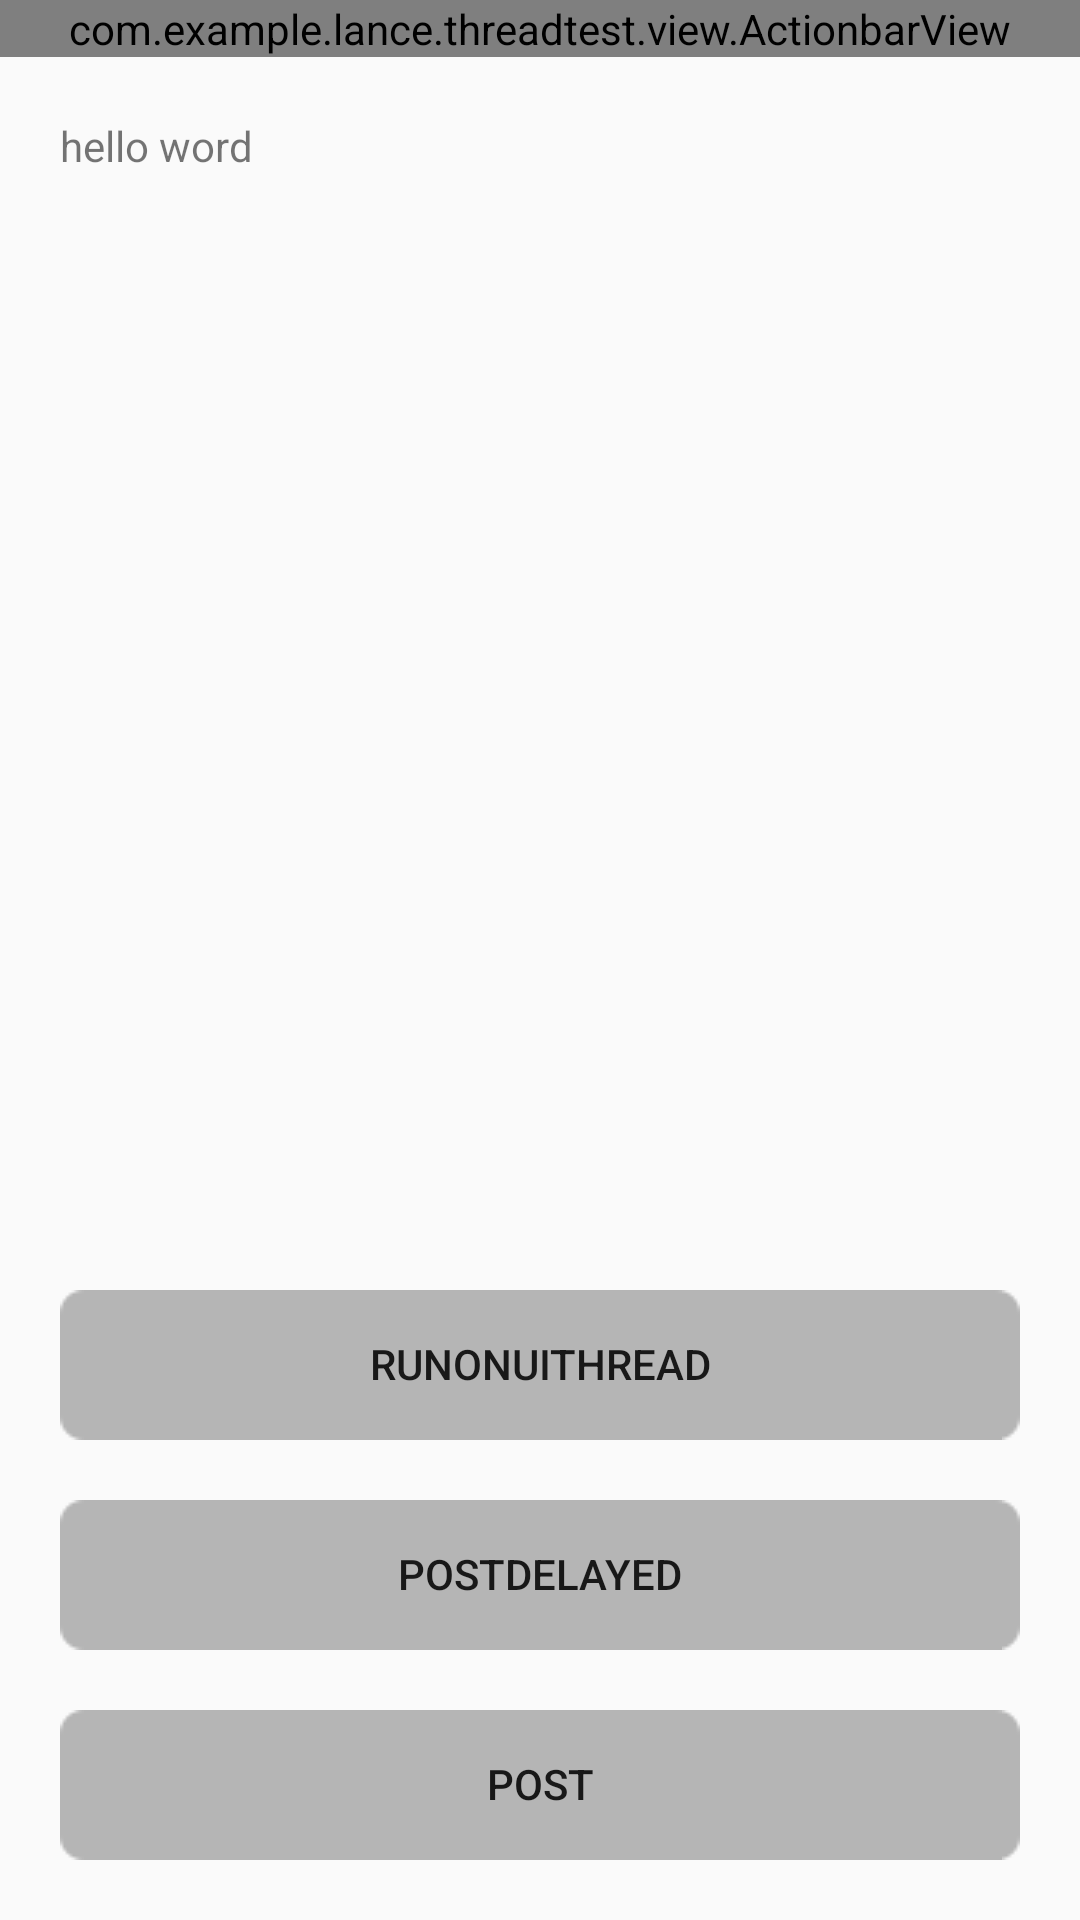

Reconstruct the res/layout file that produces this screen, plus the resources it refers to.
<!-- AndroidManifest.xml: application theme AppTheme -->
<!-- res/layout/activity_post.xml -->
<?xml version="1.0" encoding="utf-8"?>
<RelativeLayout xmlns:android="http://schemas.android.com/apk/res/android"
    xmlns:tools="http://schemas.android.com/tools"
    android:layout_width="match_parent"
    android:layout_height="match_parent"
    tools:context=".ui.PostActivity">

    <com.example.lance.threadtest.view.ActionbarView
        android:id="@+id/actionbar_view"
        android:layout_width="match_parent"
        android:layout_height="wrap_content"/>

    <TextView
        android:id="@+id/tv_text"
        android:layout_width="match_parent"
        android:layout_height="wrap_content"
        android:layout_below="@+id/actionbar_view"
        android:layout_margin="20dp"
        android:text="hello word" />

    <Button
        android:id="@+id/bt_post"
        style="@style/Button"
        android:layout_alignParentBottom="true"
        android:text="@string/post" />

    <Button
        android:id="@+id/bt_post_delayed"
        style="@style/Button"
        android:layout_above="@+id/bt_post"
        android:text="@string/post_delayed" />

    <Button
        android:id="@+id/bt_run_on_ui_thread"
        style="@style/Button"
        android:layout_above="@+id/bt_post_delayed"
        android:text="@string/run_on_ui_thread" />

</RelativeLayout>
<!-- resources referenced by this layout -->
<resources>
  <string name="post">Post</string>
  <string name="post_delayed">PostDelayed</string>
  <string name="run_on_ui_thread">RunOnUIThread</string>
  <style name="Button">
          <item name="android:layout_width">match_parent</item>
          <item name="android:layout_height">50dp</item>
          <item name="android:background">@drawable/seletcor_bt_02</item>
          <item name="android:layout_marginBottom">20dp</item>
          <item name="android:layout_marginLeft">20dp</item>
          <item name="android:layout_marginRight">20dp</item>
      </style>
  <style name="AppTheme" parent="Theme.AppCompat.Light.DarkActionBar">
          
          <item name="colorPrimary">@color/colorPrimary</item>
          <item name="colorPrimaryDark">@color/colorPrimaryDark</item>
          <item name="colorAccent">@color/colorAccent</item>
          <item name="android:windowNoTitle">true</item>
      </style>
  <!-- drawable seletcor_bt_02 (drawable) -->
  <?xml version="1.0" encoding="utf-8"?>
  <selector xmlns:android="http://schemas.android.com/apk/res/android">
  
      <item android:drawable="@drawable/btn_02_n" android:state_pressed="false"/>
      <item android:drawable="@drawable/btn_02_h" android:state_pressed="true"/>
  
  </selector>
  <!-- not gathered from this repository: default colours our renderer supplied (Android Studio template values) -->
  <color name="colorPrimary">#FF6200EE</color>
  <color name="colorPrimaryDark">#FF3700B3</color>
  <color name="colorAccent">#FF03DAC5</color>
</resources>
